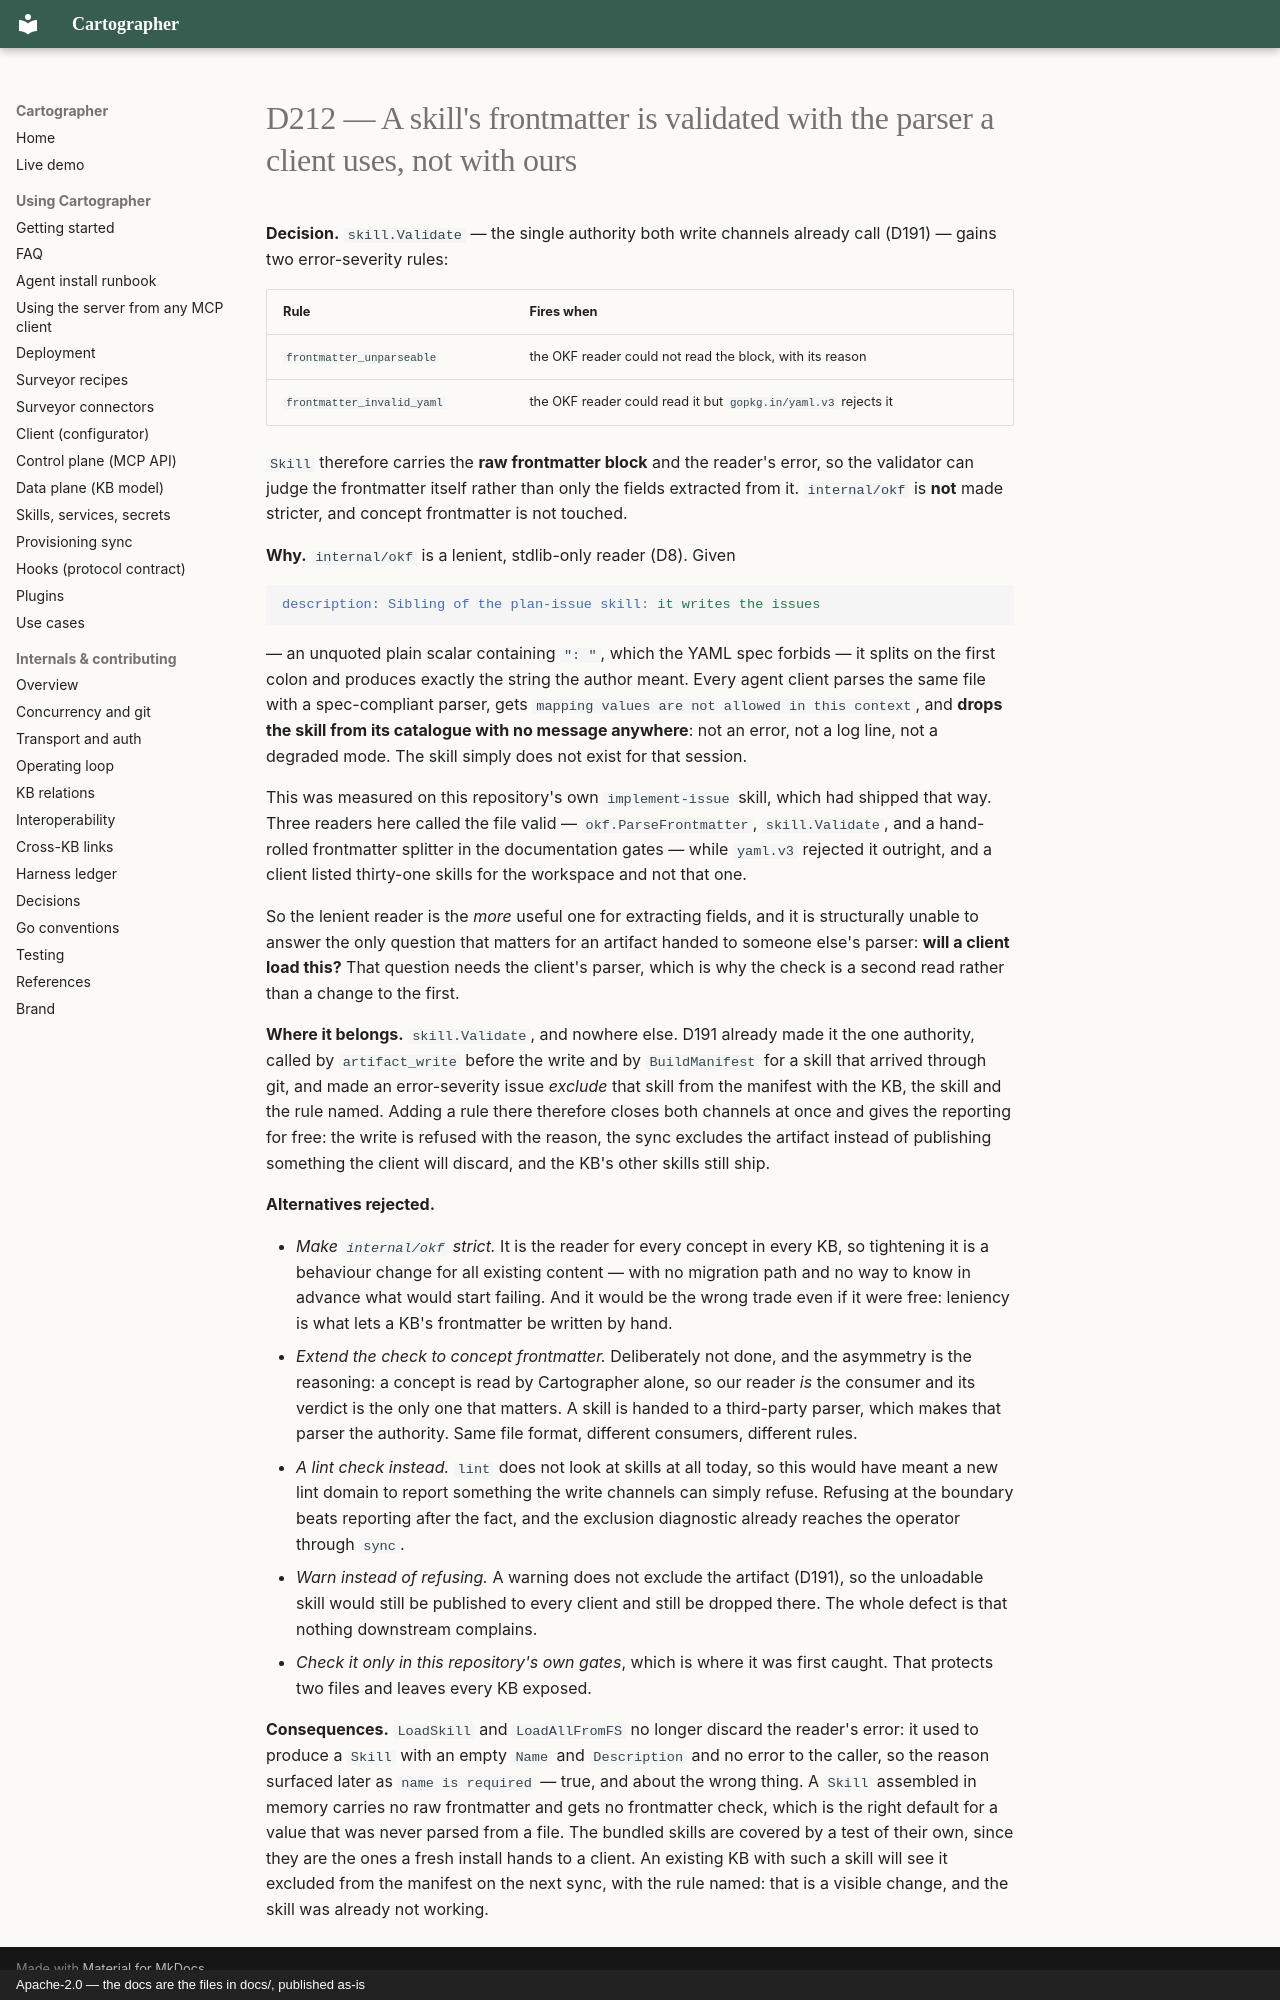

repository: BeppeTemp/cartographer · page: decisions/D212-a-skill-s-frontmatter-is-validated-by-the-parser-a-client-uses/index.html · generator: mkdocs · copyright: Apache-2.0 — the docs are the files in docs/, published as-is

---
topic: skills-services-secrets
---

# D212 — A skill's frontmatter is validated with the parser a client uses, not with ours

**Decision.** `skill.Validate` — the single authority both write channels already
call (D191) — gains two error-severity rules:

| Rule | Fires when |
| --- | --- |
| `frontmatter_unparseable` | the OKF reader could not read the block, with its reason |
| `frontmatter_invalid_yaml` | the OKF reader could read it but `gopkg.in/yaml.v3` rejects it |

`Skill` therefore carries the **raw frontmatter block** and the reader's error, so
the validator can judge the frontmatter itself rather than only the fields
extracted from it. `internal/okf` is **not** made stricter, and concept
frontmatter is not touched.

**Why.** `internal/okf` is a lenient, stdlib-only reader (D8). Given

```yaml
description: Sibling of the plan-issue skill: it writes the issues
```

— an unquoted plain scalar containing `": "`, which the YAML spec forbids — it
splits on the first colon and produces exactly the string the author meant. Every
agent client parses the same file with a spec-compliant parser, gets
`mapping values are not allowed in this context`, and **drops the skill from its
catalogue with no message anywhere**: not an error, not a log line, not a degraded
mode. The skill simply does not exist for that session.

This was measured on this repository's own `implement-issue` skill, which had
shipped that way. Three readers here called the file valid — `okf.ParseFrontmatter`,
`skill.Validate`, and a hand-rolled frontmatter splitter in the documentation
gates — while `yaml.v3` rejected it outright, and a client listed thirty-one skills
for the workspace and not that one.

So the lenient reader is the *more* useful one for extracting fields, and it is
structurally unable to answer the only question that matters for an artifact
handed to someone else's parser: **will a client load this?** That question needs
the client's parser, which is why the check is a second read rather than a change
to the first.

**Where it belongs.** `skill.Validate`, and nowhere else. D191 already made it the
one authority, called by `artifact_write` before the write and by `BuildManifest`
for a skill that arrived through git, and made an error-severity issue *exclude*
that skill from the manifest with the KB, the skill and the rule named. Adding a
rule there therefore closes both channels at once and gives the reporting for free:
the write is refused with the reason, the sync excludes the artifact instead of
publishing something the client will discard, and the KB's other skills still ship.

**Alternatives rejected.**

- *Make `internal/okf` strict.* It is the reader for every concept in every KB, so
  tightening it is a behaviour change for all existing content — with no migration
  path and no way to know in advance what would start failing. And it would be the
  wrong trade even if it were free: leniency is what lets a KB's frontmatter be
  written by hand.
- *Extend the check to concept frontmatter.* Deliberately not done, and the
  asymmetry is the reasoning: a concept is read by Cartographer alone, so our
  reader *is* the consumer and its verdict is the only one that matters. A skill is
  handed to a third-party parser, which makes that parser the authority. Same file
  format, different consumers, different rules.
- *A lint check instead.* `lint` does not look at skills at all today, so this
  would have meant a new lint domain to report something the write channels can
  simply refuse. Refusing at the boundary beats reporting after the fact, and the
  exclusion diagnostic already reaches the operator through `sync`.
- *Warn instead of refusing.* A warning does not exclude the artifact (D191), so the
  unloadable skill would still be published to every client and still be dropped
  there. The whole defect is that nothing downstream complains.
- *Check it only in this repository's own gates*, which is where it was first
  caught. That protects two files and leaves every KB exposed.

**Consequences.** `LoadSkill` and `LoadAllFromFS` no longer discard the reader's
error: it used to produce a `Skill` with an empty `Name` and `Description` and no
error to the caller, so the reason surfaced later as `name is required` — true, and
about the wrong thing. A `Skill` assembled in memory carries no raw frontmatter and
gets no frontmatter check, which is the right default for a value that was never
parsed from a file. The bundled skills are covered by a test of their own, since
they are the ones a fresh install hands to a client. An existing KB with such a
skill will see it excluded from the manifest on the next sync, with the rule named:
that is a visible change, and the skill was already not working.
